Image classification data set "ds" (priyanka230798/ds on GitHub). Class labels (3): cubism, impressionism, romanticism.

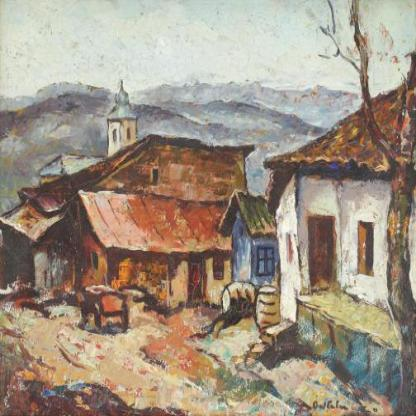
Label: impressionism

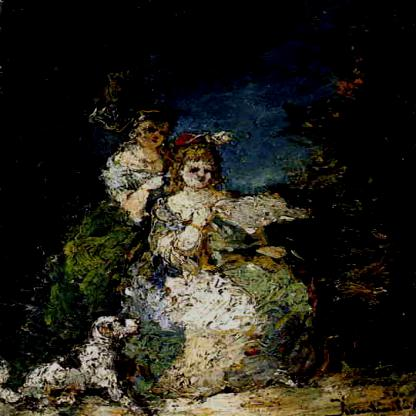
Label: romanticism

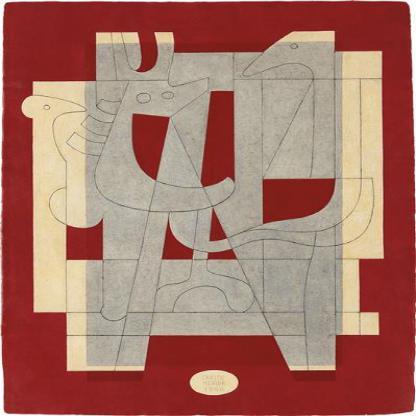
Label: cubism

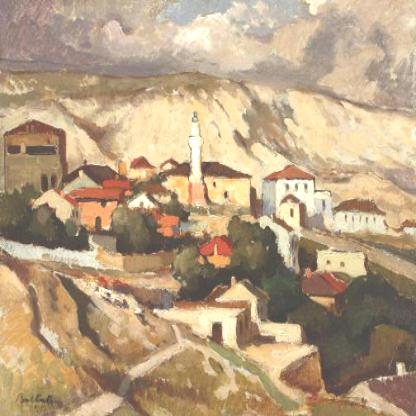
Label: impressionism

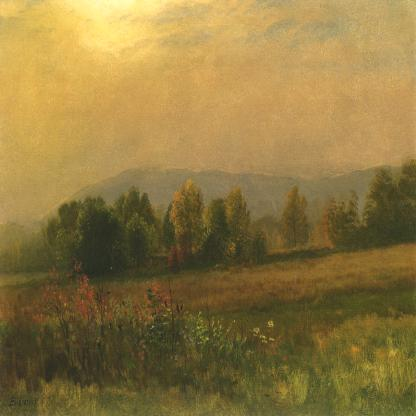
Label: romanticism

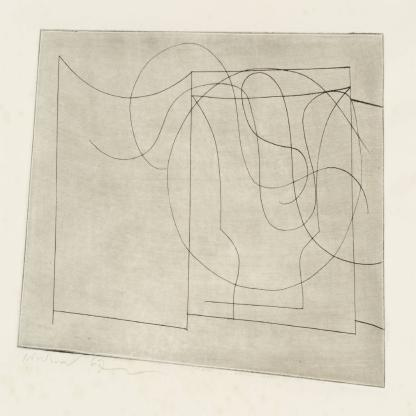
Label: cubism
